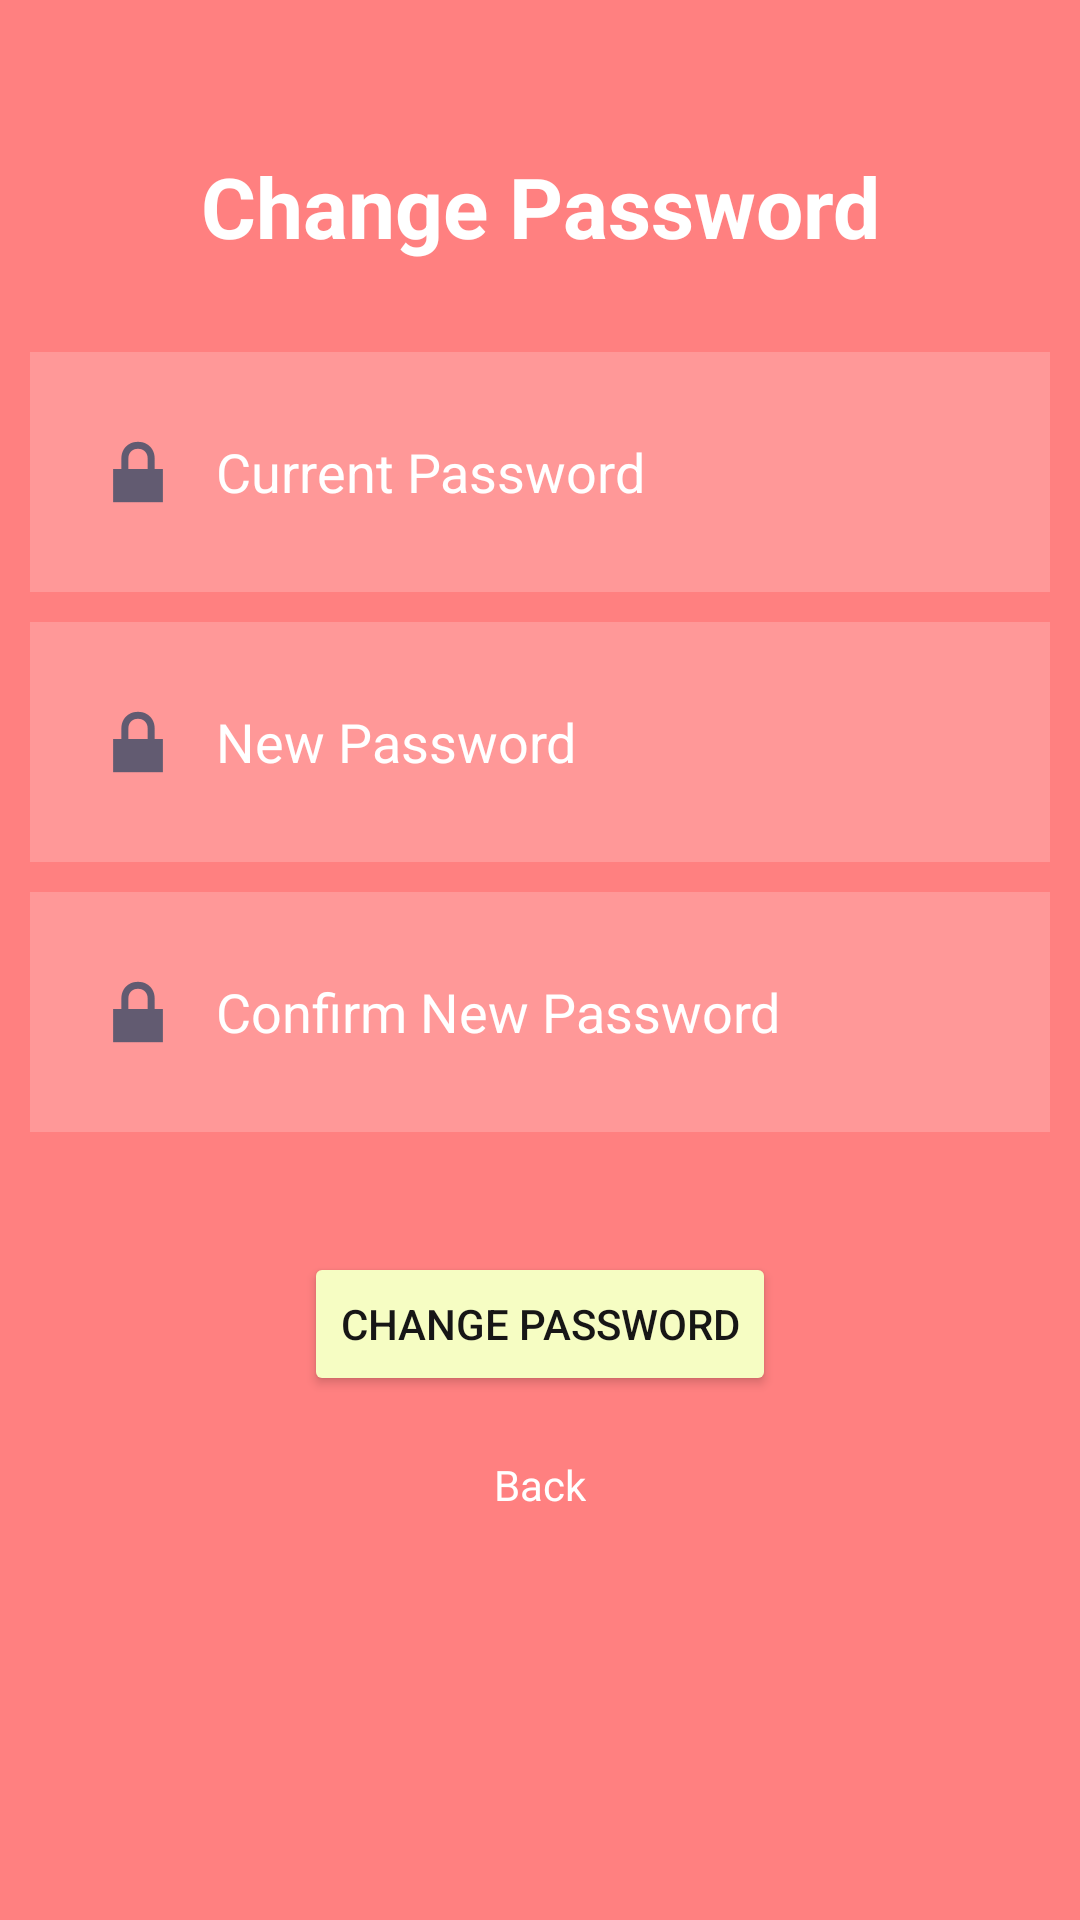

Write the Android layout XML for this screen, with the resource values it uses.
<!-- AndroidManifest.xml: application theme Theme.GreenDefender -->
<!-- res/layout/activity_change_password.xml -->
<?xml version="1.0" encoding="utf-8"?>
<RelativeLayout xmlns:android="http://schemas.android.com/apk/res/android"
    xmlns:tools="http://schemas.android.com/tools"
    android:layout_width="match_parent"
    android:layout_height="match_parent"
    android:background="@color/coral"
    tools:context=".ChangePasswordActivity">

    <TextView
        android:id="@+id/change_password_title"
        android:layout_width="match_parent"
        android:layout_height="wrap_content"
        android:layout_marginTop="50dp"
        android:layout_marginBottom="30dp"
        android:gravity="center"
        android:text="Change Password"
        android:textColor="@color/white"
        android:textSize="28sp"
        android:textStyle="bold" />

    
    <EditText
        android:id="@+id/current_password"
        android:layout_width="match_parent"
        android:layout_height="80dp"
        android:layout_below="@id/change_password_title"
        android:layout_marginStart="10dp"
        android:layout_marginEnd="10dp"
        android:layout_marginBottom="10dp"
        android:background="#30ffffff"
        android:drawableLeft="@android:drawable/ic_lock_lock"
        android:drawablePadding="10dp"
        android:hint="Current Password"
        android:inputType="textPassword"
        android:padding="20dp"
        android:textColor="@color/white"
        android:textColorHint="@color/white" />

    
    <EditText
        android:id="@+id/new_password"
        android:layout_width="match_parent"
        android:layout_height="80dp"
        android:layout_below="@id/current_password"
        android:layout_marginStart="10dp"
        android:layout_marginEnd="10dp"
        android:layout_marginBottom="10dp"
        android:background="#30ffffff"
        android:drawableLeft="@android:drawable/ic_lock_lock"
        android:drawablePadding="10dp"
        android:hint="New Password"
        android:inputType="textPassword"
        android:padding="20dp"
        android:textColor="@color/white"
        android:textColorHint="@color/white" />

    
    <EditText
        android:id="@+id/confirm_password"
        android:layout_width="match_parent"
        android:layout_height="80dp"
        android:layout_below="@id/new_password"
        android:layout_marginStart="10dp"
        android:layout_marginEnd="10dp"
        android:layout_marginBottom="20dp"
        android:background="#30ffffff"
        android:drawableLeft="@android:drawable/ic_lock_lock"
        android:drawablePadding="10dp"
        android:hint="Confirm New Password"
        android:inputType="textPassword"
        android:padding="20dp"
        android:textColor="@color/white"
        android:textColorHint="@color/white" />

    
    <Button
        android:id="@+id/btn_change_password"
        android:layout_width="wrap_content"
        android:layout_height="wrap_content"
        android:layout_below="@id/confirm_password"
        android:layout_centerHorizontal="true"
        android:layout_marginTop="20dp"
        android:backgroundTint="@color/light_yellow"
        android:text="Change Password"
        android:textColor="#171616" />

    
    <TextView
        android:id="@+id/back_button"
        android:layout_width="wrap_content"
        android:layout_height="wrap_content"
        android:layout_below="@id/btn_change_password"
        android:layout_centerHorizontal="true"
        android:layout_marginTop="20dp"
        android:text="Back"
        android:textColor="@color/white" />

</RelativeLayout>
<!-- resources referenced by this layout -->
<resources>
  <color name="coral">#FF8080</color>
  <color name="light_yellow">#F6FDC3</color>
  <color name="white">#FFFFFFFF</color>
  <style name="Theme.GreenDefender" parent="Base.Theme.GreenDefender" />
  <style name="Base.Theme.GreenDefender" parent="Theme.Material3.DayNight.NoActionBar">
          
          
      </style>
</resources>
